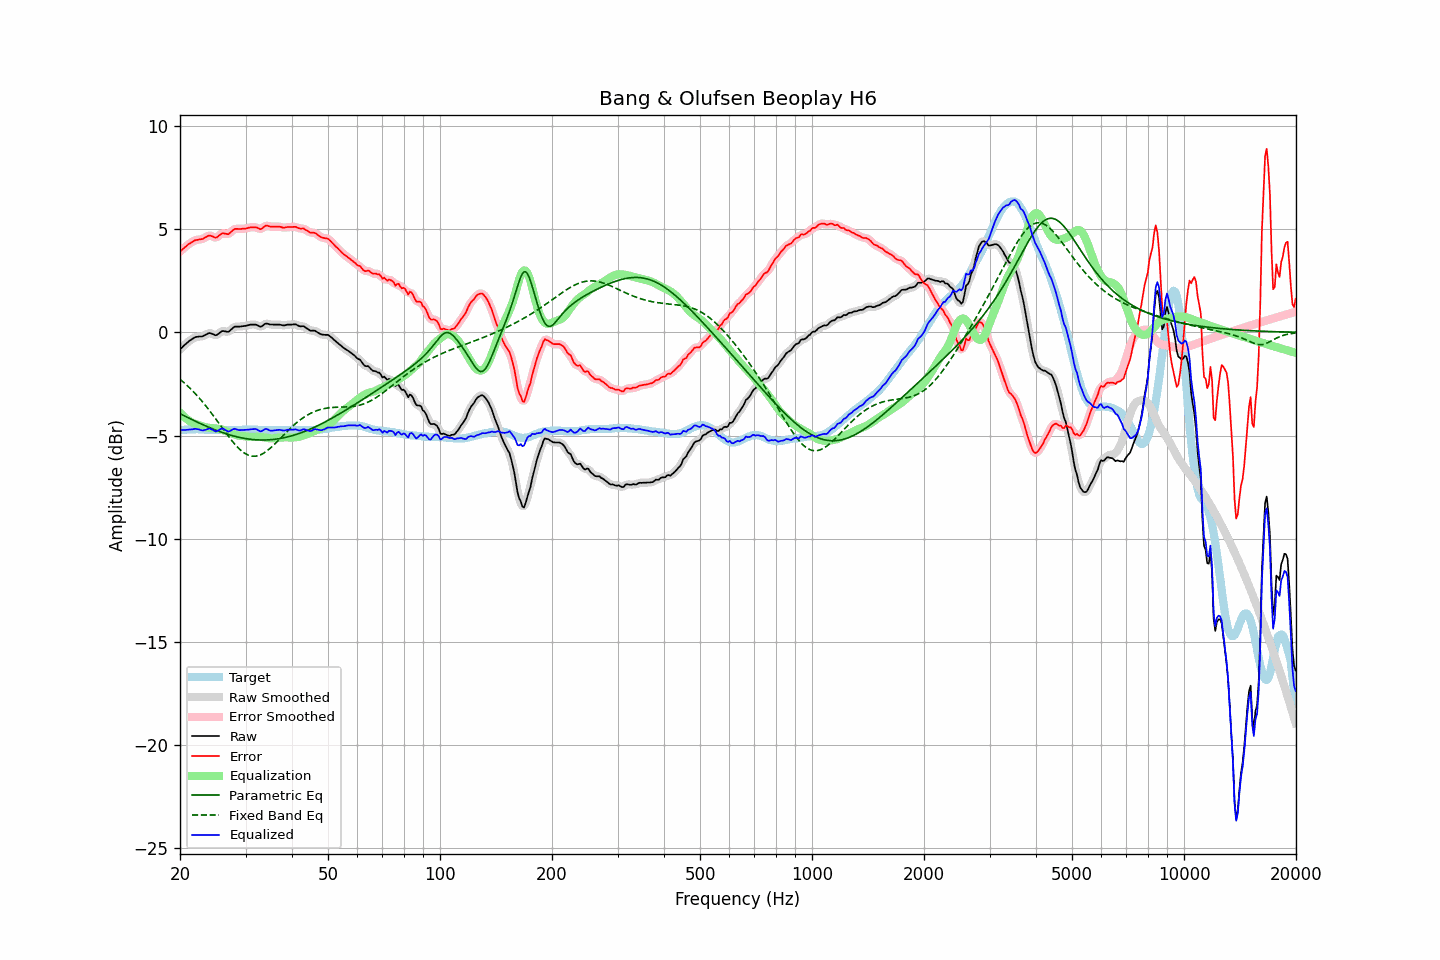

Data behind this chart, as committed beside it:
frequency, raw, error, smoothed, error_smoothed, equalization, parametric_eq, fixed_band_eq, equalized_raw, equalized_smoothed, target
20.00, -0.83, 3.92, -0.83, 3.91, -3.90, -3.94, -2.28, -4.73, -4.73, -4.74
20.20, -0.76, 3.98, -0.75, 3.98, -3.98, -3.98, -2.34, -4.74, -4.73, -4.73
20.40, -0.68, 4.05, -0.68, 4.05, -4.06, -4.02, -2.41, -4.73, -4.73, -4.72
20.61, -0.61, 4.12, -0.61, 4.12, -4.13, -4.06, -2.48, -4.73, -4.73, -4.72
20.81, -0.54, 4.18, -0.53, 4.18, -4.19, -4.10, -2.55, -4.73, -4.72, -4.71
21.02, -0.47, 4.25, -0.47, 4.24, -4.25, -4.14, -2.62, -4.71, -4.72, -4.71
21.23, -0.41, 4.30, -0.41, 4.30, -4.30, -4.17, -2.69, -4.71, -4.71, -4.70
21.44, -0.36, 4.35, -0.35, 4.35, -4.35, -4.21, -2.77, -4.70, -4.70, -4.70
21.66, -0.31, 4.40, -0.30, 4.40, -4.39, -4.25, -2.85, -4.70, -4.69, -4.70
21.87, -0.26, 4.45, -0.26, 4.44, -4.42, -4.29, -2.93, -4.68, -4.68, -4.70
22.09, -0.23, 4.47, -0.23, 4.47, -4.45, -4.32, -3.01, -4.68, -4.68, -4.69
22.31, -0.22, 4.48, -0.21, 4.48, -4.48, -4.36, -3.10, -4.69, -4.69, -4.69
22.54, -0.21, 4.50, -0.21, 4.49, -4.50, -4.40, -3.19, -4.71, -4.71, -4.70
22.76, -0.21, 4.51, -0.20, 4.50, -4.53, -4.43, -3.28, -4.74, -4.74, -4.71
22.99, -0.20, 4.52, -0.19, 4.53, -4.56, -4.47, -3.37, -4.76, -4.75, -4.71
23.22, -0.16, 4.56, -0.16, 4.56, -4.58, -4.50, -3.46, -4.74, -4.74, -4.71
23.45, -0.12, 4.61, -0.11, 4.61, -4.60, -4.54, -3.56, -4.72, -4.72, -4.72
23.69, -0.08, 4.65, -0.07, 4.65, -4.62, -4.57, -3.66, -4.69, -4.69, -4.72
23.92, -0.04, 4.69, -0.05, 4.67, -4.62, -4.60, -3.76, -4.66, -4.67, -4.72
24.16, -0.05, 4.68, -0.05, 4.67, -4.63, -4.64, -3.86, -4.68, -4.68, -4.72
24.40, -0.08, 4.65, -0.08, 4.65, -4.64, -4.67, -3.96, -4.71, -4.71, -4.72
24.65, -0.11, 4.62, -0.11, 4.61, -4.65, -4.70, -4.07, -4.75, -4.76, -4.72
24.89, -0.15, 4.58, -0.13, 4.59, -4.66, -4.73, -4.17, -4.80, -4.79, -4.72
25.14, -0.13, 4.60, -0.12, 4.61, -4.67, -4.76, -4.28, -4.79, -4.78, -4.72
25.39, -0.07, 4.67, -0.07, 4.66, -4.68, -4.79, -4.39, -4.75, -4.75, -4.73
25.65, -0.01, 4.73, -0.00, 4.73, -4.69, -4.82, -4.49, -4.70, -4.70, -4.73
25.91, 0.05, 4.79, 0.04, 4.77, -4.71, -4.85, -4.60, -4.66, -4.67, -4.73
26.16, 0.06, 4.80, 0.06, 4.79, -4.74, -4.87, -4.71, -4.67, -4.68, -4.73
26.43, 0.04, 4.78, 0.05, 4.78, -4.77, -4.90, -4.82, -4.72, -4.72, -4.73
26.69, 0.03, 4.77, 0.03, 4.76, -4.80, -4.92, -4.92, -4.77, -4.77, -4.73
26.96, 0.01, 4.75, 0.04, 4.77, -4.83, -4.95, -5.03, -4.82, -4.79, -4.73
27.23, 0.07, 4.81, 0.07, 4.81, -4.86, -4.97, -5.13, -4.78, -4.78, -4.73
27.50, 0.14, 4.88, 0.14, 4.88, -4.89, -5.00, -5.23, -4.74, -4.74, -4.73
27.77, 0.21, 4.95, 0.21, 4.95, -4.91, -5.02, -5.32, -4.70, -4.70, -4.73
28.05, 0.27, 5.01, 0.26, 4.99, -4.95, -5.04, -5.41, -4.67, -4.69, -4.73
28.33, 0.27, 5.01, 0.28, 5.01, -4.97, -5.06, -5.50, -4.70, -4.70, -4.73
28.62, 0.27, 5.01, 0.28, 5.01, -5.00, -5.08, -5.58, -4.72, -4.72, -4.73
28.90, 0.27, 5.00, 0.28, 5.00, -5.01, -5.09, -5.66, -4.74, -4.74, -4.72
29.19, 0.28, 5.01, 0.28, 5.01, -5.02, -5.11, -5.73, -4.74, -4.74, -4.72
29.48, 0.29, 5.02, 0.29, 5.01, -5.03, -5.12, -5.79, -4.73, -4.74, -4.72
29.78, 0.30, 5.02, 0.30, 5.02, -5.03, -5.14, -5.85, -4.73, -4.73, -4.71
30.08, 0.31, 5.03, 0.32, 5.03, -5.04, -5.15, -5.90, -4.73, -4.73, -4.71
30.38, 0.33, 5.05, 0.34, 5.05, -5.05, -5.16, -5.93, -4.72, -4.72, -4.71
30.68, 0.35, 5.07, 0.35, 5.07, -5.07, -5.18, -5.97, -4.71, -4.71, -4.71
30.99, 0.37, 5.09, 0.37, 5.08, -5.07, -5.19, -5.99, -4.70, -4.70, -4.71
31.30, 0.37, 5.09, 0.38, 5.09, -5.07, -5.19, -6.00, -4.70, -4.69, -4.71
31.61, 0.37, 5.09, 0.38, 5.09, -5.06, -5.20, -6.01, -4.69, -4.68, -4.71
31.93, 0.37, 5.09, 0.37, 5.08, -5.06, -5.21, -6.00, -4.68, -4.69, -4.71
32.24, 0.34, 5.07, 0.34, 5.06, -5.06, -5.21, -5.99, -4.71, -4.72, -4.72
32.57, 0.30, 5.03, 0.30, 5.02, -5.06, -5.22, -5.97, -4.76, -4.76, -4.72
32.89, 0.26, 4.99, 0.28, 5.01, -5.07, -5.22, -5.94, -4.80, -4.78, -4.72
33.22, 0.29, 5.03, 0.30, 5.04, -5.08, -5.22, -5.90, -4.78, -4.77, -4.73
33.55, 0.35, 5.09, 0.35, 5.09, -5.09, -5.22, -5.86, -4.73, -4.73, -4.73
33.89, 0.41, 5.16, 0.40, 5.14, -5.10, -5.22, -5.81, -4.68, -4.70, -4.74
34.23, 0.42, 5.17, 0.42, 5.16, -5.11, -5.22, -5.75, -4.69, -4.70, -4.74
34.57, 0.40, 5.15, 0.41, 5.15, -5.13, -5.21, -5.69, -4.72, -4.72, -4.74
34.92, 0.37, 5.12, 0.39, 5.13, -5.14, -5.21, -5.63, -4.76, -4.75, -4.74
35.27, 0.37, 5.12, 0.37, 5.12, -5.14, -5.20, -5.56, -4.77, -4.77, -4.74
35.62, 0.37, 5.12, 0.37, 5.11, -5.13, -5.19, -5.48, -4.76, -4.76, -4.74
35.97, 0.37, 5.12, 0.37, 5.12, -5.12, -5.18, -5.41, -4.75, -4.75, -4.74
... 635 more rows
